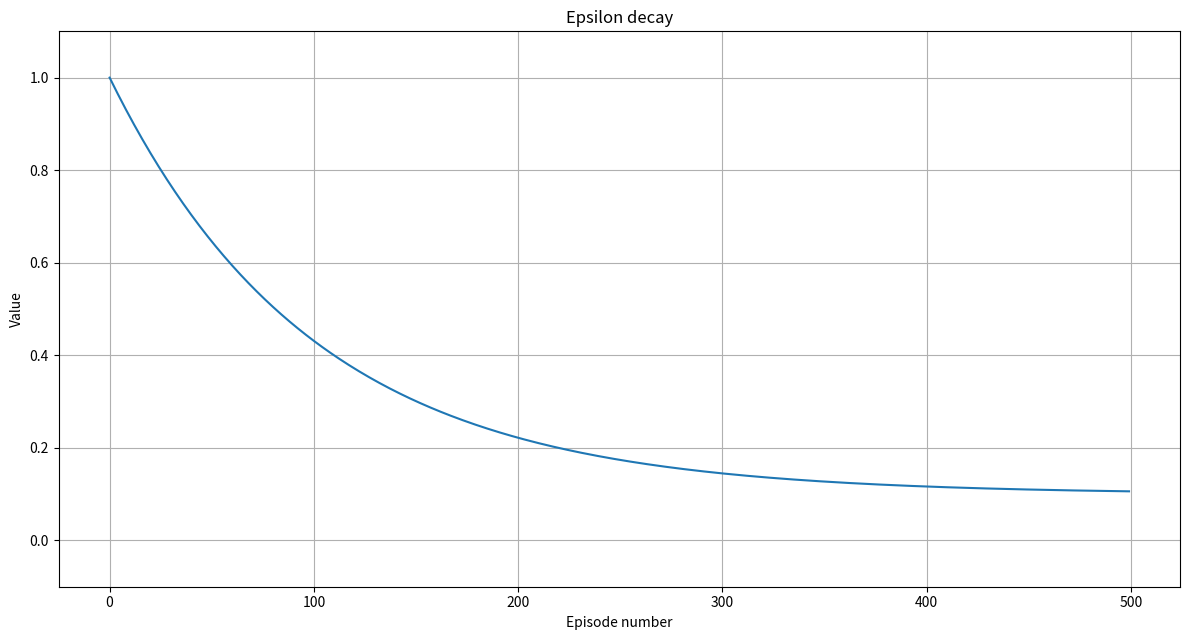

The matplotlib source for this figure:
import numpy as np
import matplotlib.pyplot as plt

MAX_EPS = 1
MIN_EPS = 0.1
DECAY = 0.01

def epsilon(episode):
    return MIN_EPS + (MAX_EPS-MIN_EPS)*np.exp(-DECAY*episode)

x = np.arange(0,500)
y = epsilon(x)

plt.figure(figsize=(12,6.5))
plt.title('Epsilon decay'); plt.xlabel('Episode number'); plt.ylabel('Value')
plt.plot(x, y)
plt.ylim((-0.1,1.1)); plt.grid()
plt.tight_layout()
# plt.savefig('models/eps_decay')
plt.show()